Run: headless pygame with SDL's dummy video driver; simulated clock (each Clock.tick advances the game by its frame time, no real sleeping); random seed 0; keys injected as events and as key.get_pressed() state; no mouse input.
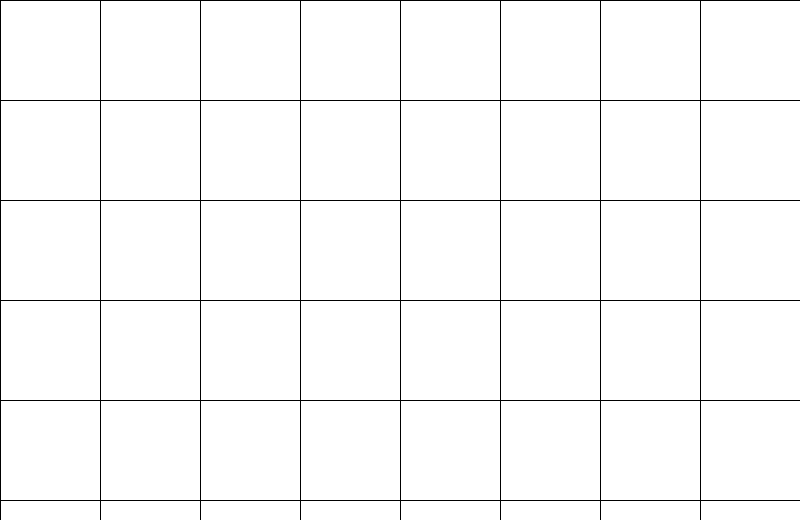
Frame 1 of 4 · flips 1–60 · no input
Frame 2 of 4 · flips 61–180 · tapped SPACE, RETURN · held RIGHT (→), D · screen unchanged from frame 1, image omitted
Frame 3 of 4 · flips 181–300 · held DOWN (↓), S · screen unchanged from frame 2, image omitted
Frame 4 of 4 · flips 301–420 · held LEFT (←), A, UP (↑), W · screen unchanged from frame 3, image omitted

The pygame program that drew these frames:

import pygame

pygame.init()


SCREEN_WIDTH = 800
SCREEN_HEIGHT = int(SCREEN_WIDTH * 0.65)


screen = pygame.display.set_mode((SCREEN_WIDTH,SCREEN_HEIGHT))
pygame.display.set_caption("Super Mario")

# set framerate
clock = pygame.time.Clock()
fps = 60

#color
white = (255,255,255)
black = (0,0,0)

tile_size = 100

def load_bg():
    screen.fill(white)
    for line in range(0,8):
        pygame.draw.line(screen, black, (0,line*tile_size), (SCREEN_WIDTH,line*tile_size))
        pygame.draw.line(screen, black, (line*tile_size,0), (line*tile_size,SCREEN_HEIGHT))        
    # temp



run = True
while run:
    clock.tick(fps)
    load_bg()                   

                   

    for event in pygame.event.get():                                                 
        if event.type == pygame.QUIT:
            run = False
    pygame.display.update()
pygame.quit()    
